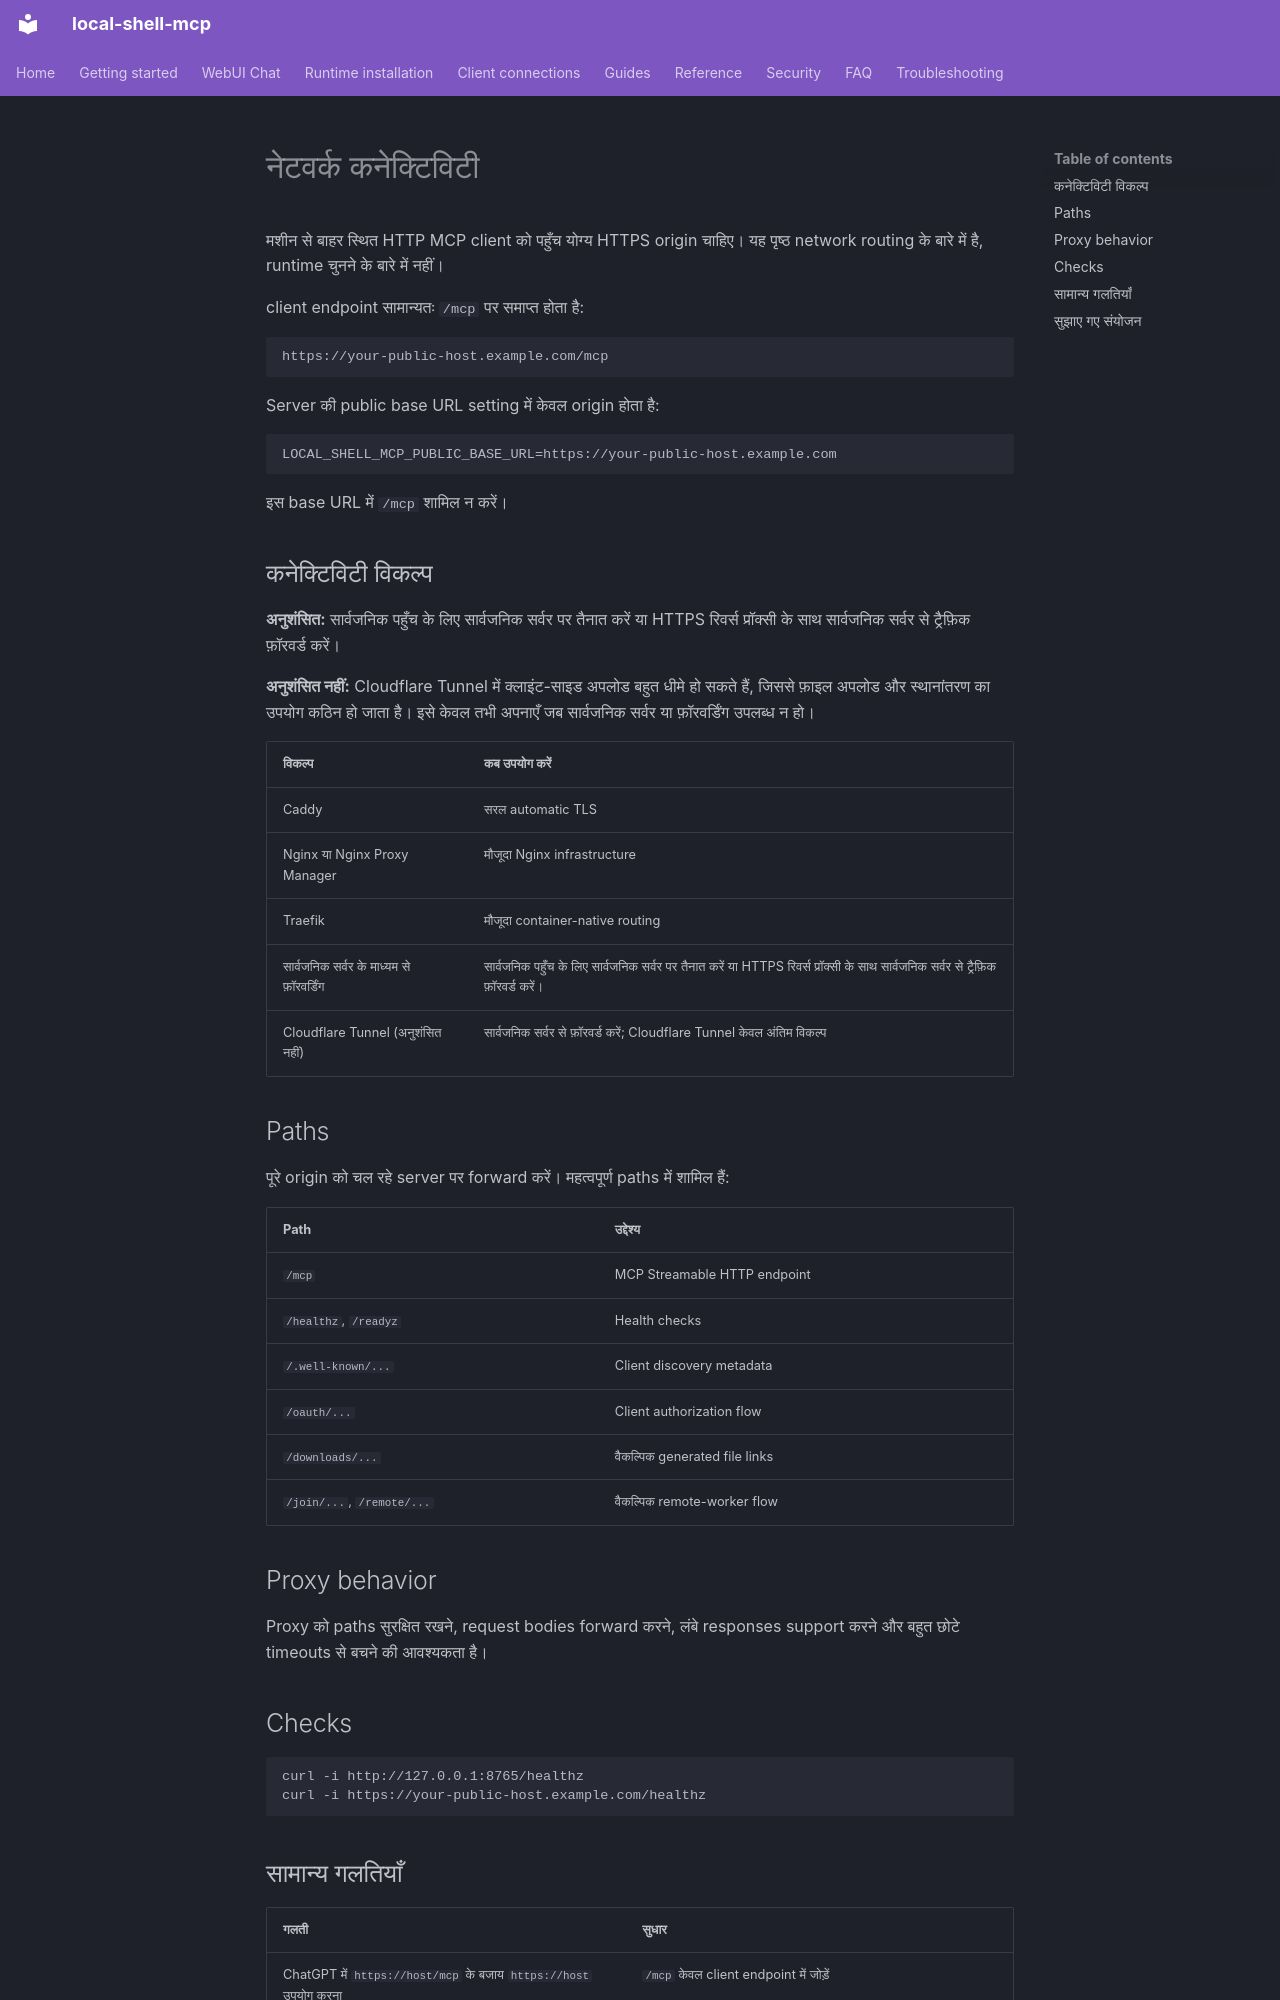

repository: fwerkor/local-shell-mcp · page: clients/connectivity.hi/index.html · generator: mkdocs

<!-- i18n-source-sha256: 4eb43e1a065d72171aad5493848eb2f8c57361b110237c8816928e28f227a3d8 -->
# नेटवर्क कनेक्टिविटी

मशीन से बाहर स्थित HTTP MCP client को पहुँच योग्य HTTPS origin चाहिए। यह पृष्ठ network routing के बारे में है, runtime चुनने के बारे में नहीं।

client endpoint सामान्यतः `/mcp` पर समाप्त होता है:

```text
https://your-public-host.example.com/mcp
```

Server की public base URL setting में केवल origin होता है:

```env
LOCAL_SHELL_MCP_PUBLIC_BASE_URL=https://your-public-host.example.com
```

इस base URL में `/mcp` शामिल न करें।

## कनेक्टिविटी विकल्प

**अनुशंसित:** सार्वजनिक पहुँच के लिए सार्वजनिक सर्वर पर तैनात करें या HTTPS रिवर्स प्रॉक्सी के साथ सार्वजनिक सर्वर से ट्रैफ़िक फ़ॉरवर्ड करें।

**अनुशंसित नहीं:** Cloudflare Tunnel में क्लाइंट-साइड अपलोड बहुत धीमे हो सकते हैं, जिससे फ़ाइल अपलोड और स्थानांतरण का उपयोग कठिन हो जाता है। इसे केवल तभी अपनाएँ जब सार्वजनिक सर्वर या फ़ॉरवर्डिंग उपलब्ध न हो।


| विकल्प | कब उपयोग करें |
|---|---|
| Caddy | सरल automatic TLS |
| Nginx या Nginx Proxy Manager | मौजूदा Nginx infrastructure |
| Traefik | मौजूदा container-native routing |
| सार्वजनिक सर्वर के माध्यम से फ़ॉरवर्डिंग | सार्वजनिक पहुँच के लिए सार्वजनिक सर्वर पर तैनात करें या HTTPS रिवर्स प्रॉक्सी के साथ सार्वजनिक सर्वर से ट्रैफ़िक फ़ॉरवर्ड करें। |
| Cloudflare Tunnel (अनुशंसित नहीं) | सार्वजनिक सर्वर से फ़ॉरवर्ड करें; Cloudflare Tunnel केवल अंतिम विकल्प |

## Paths

पूरे origin को चल रहे server पर forward करें। महत्वपूर्ण paths में शामिल हैं:

| Path | उद्देश्य |
|---|---|
| `/mcp` | MCP Streamable HTTP endpoint |
| `/healthz`, `/readyz` | Health checks |
| `/.well-known/...` | Client discovery metadata |
| `/oauth/...` | Client authorization flow |
| `/downloads/...` | वैकल्पिक generated file links |
| `/join/...`, `/remote/...` | वैकल्पिक remote-worker flow |

## Proxy behavior

Proxy को paths सुरक्षित रखने, request bodies forward करने, लंबे responses support करने और बहुत छोटे timeouts से बचने की आवश्यकता है।

## Checks

```bash
curl -i http://127.0.0.1:8765/healthz
curl -i https://your-public-host.example.com/healthz
```
